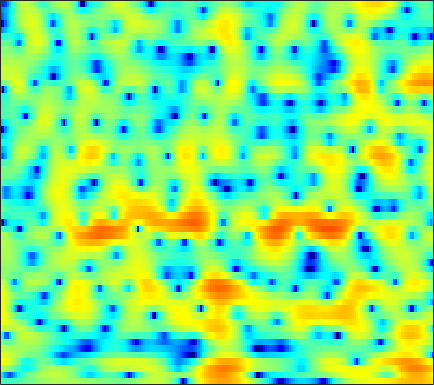

The table this chart was drawn from, first rows:
-2.3736, -2.6015, -2.8505, -3.0065, -3.0617, -3.0431, -2.9015, -2.7414, -2.4605, -2.1039, -1.7261, -1.4371, -1.0522, -0.68504, -0.41724, -0.084858, 0.22717, 0.4448, 0.71748, 0.95842, 1.1645, 1.3025, 1.4614, 1.5978
-5.675, -7.441, -10.24, -13.08, -13.89, -12.21, -9.624, -7.914, -6.046, -4.564, -3.354, -2.586, -1.703, -0.9383, -0.4338, 0.173, 0.7115, 1.073, 1.502, 1.874, 2.187, 2.385, 2.589, 2.729
2.682, 2.115, 1.34, 0.561, -0.02701, -0.8203, -1.647, -2.309, -3.271, -4.275, -5.227, -5.748, -5.921, -5.362, -4.579, -3.335, -2.106, -1.263, -0.3215, 0.4418, 1.026, 1.355, 1.661, 1.831
5.726, 5.343, 4.746, 4.049, 3.447, 2.541, 1.492, 0.604, -0.7177, -2.159, -3.582, -4.452, -5.001, -4.695, -4.068, -3.07, -2.13, -1.572, -1.044, -0.774, -0.7678, -0.9314, -1.379, -2.096
4.276, 4.08, 3.77, 3.413, 3.119, 2.694, 2.25, 1.908, 1.458, 1.025, 0.6312, 0.3689, 0.0651, -0.1826, -0.3509, -0.5565, -0.7868, -0.9975, -1.363, -1.851, -2.507, -3.123, -4.138, -5.424
2.727, 2.533, 2.287, 2.069, 1.935, 1.79, 1.677, 1.606, 1.525, 1.44, 1.343, 1.257, 1.111, 0.9389, 0.7796, 0.5235, 0.2086, -0.06724, -0.4995, -1.013, -1.608, -2.103, -2.815, -3.6
0.2214, -0.4933, -1.187, -1.4, -1.224, -0.6796, 0.01343, 0.5222, 1.116, 1.572, 1.89, 2.045, 2.139, 2.119, 2.038, 1.847, 1.577, 1.331, 0.9473, 0.5014, -0.003917, -0.4125, -0.9921, -1.612
-2.211, -5.533, -12.94, -13.07, -7.486, -3.204, -0.6508, 0.64, 1.828, 2.573, 2.994, 3.137, 3.133, 2.975, 2.773, 2.418, 2.01, 1.679, 1.233, 0.7909, 0.3151, -0.0712, -0.6377, -1.271
3.915, 3.308, 2.669, 2.345, 2.315, 2.456, 2.662, 2.78, 2.835, 2.723, 2.417, 2.054, 1.368, 0.4547, -0.3667, -1.58, -2.809, -3.587, -4.204, -4.253, -3.957, -3.726, -3.608, -3.834
5.752, 5.385, 4.848, 4.273, 3.831, 3.233, 2.631, 2.167, 1.537, 0.8479, 0.05725, -0.6452, -1.793, -3.299, -4.756, -7.433, -11.58, -16.85, -21.93, -13.53, -9.185, -7.162, -5.437, -4.428
5.92, 5.355, 4.416, 3.288, 2.33, 0.9509, -0.4558, -1.444, -2.538, -3.248, -3.644, -3.797, -3.977, -4.298, -4.613, -5.113, -5.541, -5.774, -5.772, -5.281, -4.511, -3.81, -2.881, -2.001
6.036, 5.192, 3.777, 1.981, 0.3055, -2.526, -6.465, -10.86, -21.62, -16.04, -10.2, -7.921, -6.115, -5.106, -4.665, -4.366, -4.209, -4.125, -3.986, -3.687, -3.207, -2.727, -1.945, -1.049
6.205, 5.359, 4.053, 2.546, 1.29, -0.5427, -2.386, -3.618, -4.79, -5.215, -5.016, -4.699, -4.365, -4.23, -4.342, -4.797, -5.582, -6.339, -7.487, -8.455, -8.446, -7.562, -5.713, -3.713
5.978, 5.183, 4.034, 2.817, 1.906, 0.7784, -0.1785, -0.748, -1.295, -1.595, -1.75, -1.84, -2.047, -2.398, -2.84, -3.728, -5.171, -6.688, -9.549, -13.53, -15.2, -12.41, -8.423, -5.484
5.483, 4.546, 3.04, 1.266, -0.19, -2.052, -3.275, -3.417, -2.73, -1.675, -0.7573, -0.2261, 0.2648, 0.4748, 0.4556, 0.2457, -0.2197, -0.7049, -1.363, -1.969, -2.368, -2.511, -2.557, -2.571
3.925, 3.148, 1.637, -0.5918, -2.92, -7.373, -12.5, -10.47, -5.608, -2.496, -0.4735, 0.59, 1.59, 2.208, 2.489, 2.65, 2.67, 2.582, 2.335, 1.955, 1.435, 0.9194, -0.01881, -1.428
0.9043, 0.8945, 0.5812, -0.00433, -0.5312, -1.186, -1.602, -1.66, -1.419, -0.9673, -0.4776, -0.1267, 0.26, 0.5674, 0.7621, 0.9402, 1.079, 1.155, 1.184, 1.134, 0.9659, 0.7463, 0.3229, -0.2497
0.1938, 0.4828, 0.6472, 0.603, 0.4688, 0.2179, -0.0937, -0.3453, -0.707, -1.092, -1.486, -1.787, -2.16, -2.406, -2.454, -2.311, -1.97, -1.603, -1.056, -0.5075, -0.03337, 0.2549, 0.5542, 0.7716
1.199, 1.365, 1.437, 1.355, 1.193, 0.8321, 0.3271, -0.1674, -0.9972, -2.053, -3.395, -4.638, -6.621, -8.843, -10.14, -9.895, -7.812, -6.065, -4.021, -2.389, -1.109, -0.3283, 0.5139, 1.178
1.909, 1.946, 1.876, 1.678, 1.442, 0.997, 0.393, -0.1756, -1.104, -2.29, -3.809, -5.236, -7.649, -10.79, -12.95, -12.54, -9.411, -7.141, -4.731, -2.911, -1.528, -0.6965, 0.1914, 0.8937
2.156, 2.082, 1.893, 1.596, 1.315, 0.8731, 0.3481, -0.08314, -0.7165, -1.415, -2.14, -2.69, -3.364, -3.836, -4.025, -3.901, -3.429, -2.927, -2.187, -1.478, -0.8722, -0.506, -0.1351, 0.1255
2.615, 2.372, 1.98, 1.511, 1.12, 0.5799, 0.0562, -0.2986, -0.6984, -0.9578, -1.085, -1.105, -1.03, -0.8494, -0.6965, -0.4597, -0.1656, 0.03487, 0.2711, 0.4077, 0.4101, 0.2781, -0.09349, -0.7292
2.588, 2.076, 1.354, 0.6039, -0.03217, -0.9954, -2.051, -2.796, -3.437, -3.313, -2.545, -1.749, -0.683, 0.2023, 0.7961, 1.373, 1.784, 1.996, 2.159, 2.168, 1.999, 1.722, 1.058, -0.08854
-1.822, -2.74, -3.294, -3.535, -3.879, -4.997, -7.306, -10.48, -20.68, -16.75, -8.546, -5.373, -2.702, -1.041, -0.2412, 0.4628, 0.769, 0.864, 0.88, 0.9345, 1.071, 1.239, 1.45, 1.573
-14.09, -23.3, -11.24, -7.254, -5.88, -5.203, -5.323, -5.67, -5.976, -5.534, -4.49, -3.526, -2.496, -1.771, -1.613, -1.823, -2.604, -3.578, -5.28, -6.457, -5.49, -3.711, -1.282, 0.7179
-2.328, -3.143, -3.562, -3.484, -3.349, -3.17, -3.057, -2.999, -2.889, -2.804, -2.636, -2.513, -2.416, -2.495, -2.709, -3.41, -4.582, -5.931, -8.522, -11.18, -9.417, -6.3, -2.754, -0.1022
-0.2953, -1.039, -1.845, -2.434, -2.744, -3.043, -3.257, -3.382, -3.544, -3.688, -3.799, -3.898, -3.943, -4.006, -3.98, -3.941, -3.92, -3.88, -3.662, -3.189, -2.332, -1.483, -0.1875, 1.118
-1.437, -2.462, -3.532, -4.218, -4.497, -4.72, -4.909, -5.105, -5.497, -5.965, -6.548, -6.92, -7.214, -6.993, -6.551, -5.564, -4.439, -3.568, -2.432, -1.289, -0.1816, 0.6184, 1.639, 2.56
-5.766, -8.563, -11.15, -10.5, -9.15, -7.725, -6.997, -6.895, -7.341, -8.499, -10.57, -12.86, -17.2, -17.51, -13.67, -9.437, -6.319, -4.447, -2.428, -0.7649, 0.6551, 1.588, 2.678, 3.572
-6.05, -8.953, -11.7, -10.71, -9.073, -7.484, -6.65, -6.492, -6.778, -7.711, -9.133, -10.46, -11.99, -11.9, -10.68, -8.328, -6.08, -4.535, -2.662, -1.007, 0.4527, 1.433, 2.567, 3.518
-1.434, -2.27, -3.087, -3.554, -3.707, -3.796, -3.914, -4.089, -4.492, -5.046, -5.737, -6.223, -6.812, -7.107, -7.134, -6.833, -6.085, -5.282, -3.97, -2.474, -0.9613, 0.1216, 1.424, 2.534
0.09486, -0.2027, -0.5532, -0.8261, -1.023, -1.257, -1.545, -1.817, -2.311, -2.946, -3.775, -4.557, -5.782, -7.333, -8.59, -10.39, -11.3, -10.63, -8.293, -5.648, -3.267, -1.73, 0.01836, 1.457
-0.5703, -0.5096, -0.4266, -0.2939, -0.2059, -0.1353, -0.1536, -0.2634, -0.5839, -1.157, -1.991, -2.884, -4.403, -6.595, -8.656, -12.71, -17.14, -15.69, -10.81, -7.087, -4.322, -2.654, -0.7765, 0.7772
-3.321, -3.13, -2.567, -1.725, -1.029, -0.1956, 0.45, 0.7607, 0.9382, 0.8058, 0.369, -0.1446, -1.095, -2.309, -3.335, -4.62, -5.56, -5.883, -5.796, -5.134, -3.947, -2.839, -1.218, 0.2814
-11.11, -12.82, -9.542, -5.385, -3.052, -0.7297, 0.875, 1.726, 2.461, 2.824, 2.816, 2.614, 2.041, 1.217, 0.3619, -0.99, -2.768, -4.417, -7.139, -9.738, -8.818, -6.183, -2.899, -0.4248
-8.636, -9.2, -7.748, -5.138, -3.248, -1.139, 0.4832, 1.426, 2.335, 2.904, 3.163, 3.144, 2.881, 2.322, 1.699, 0.5212, -1.095, -2.694, -5.252, -7.574, -7.084, -5.084, -2.421, -0.407
-5.473, -5.466, -4.964, -4.066, -3.212, -2.031, -0.9107, -0.1736, 0.6767, 1.294, 1.716, 1.887, 1.953, 1.798, 1.578, 1.133, 0.5931, 0.1401, -0.3947, -0.71, -0.7075, -0.4996, -0.07881, 0.3702
-8.065, -7.927, -7.031, -5.689, -4.64, -3.318, -2.154, -1.405, -0.5726, 0.1016, 0.6124, 0.9295, 1.232, 1.449, 1.55, 1.632, 1.642, 1.638, 1.589, 1.533, 1.467, 1.401, 1.282, 1.103
-25.69, -18.36, -11.29, -7.551, -5.66, -3.85, -2.568, -1.851, -1.184, -0.6837, -0.2832, 0.01466, 0.4542, 0.98, 1.388, 1.923, 2.384, 2.669, 2.94, 3.059, 3.017, 2.866, 2.493, 1.889
-7.381, -7.128, -5.901, -4.446, -3.51, -2.565, -2.036, -1.912, -2.069, -2.523, -2.997, -3.13, -2.629, -1.425, -0.3137, 1.117, 2.344, 3.058, 3.764, 4.168, 4.271, 4.153, 3.707, 2.89
-2.949, -2.738, -2.399, -2.006, -1.788, -1.689, -1.967, -2.514, -3.793, -6.141, -10.54, -17.76, -16.21, -7.536, -4.055, -1.018, 1.057, 2.17, 3.223, 3.87, 4.159, 4.164, 3.894, 3.314
-3.307, -2.802, -2.259, -1.882, -1.694, -1.647, -1.842, -2.179, -2.932, -3.966, -5.06, -5.568, -5.235, -3.845, -2.578, -0.913, 0.4597, 1.297, 2.143, 2.713, 3.031, 3.107, 3.015, 2.721
-3.96, -3.413, -2.721, -2.114, -1.71, -1.278, -0.9869, -0.8732, -0.8855, -0.9939, -1.113, -1.137, -1.005, -0.7267, -0.4034, 0.115, 0.6613, 1.051, 1.525, 1.89, 2.12, 2.193, 2.147, 1.94
-4.732, -4.693, -3.989, -2.707, -1.707, -0.5078, 0.3752, 0.8216, 1.183, 1.281, 1.178, 1.009, 0.6944, 0.396, 0.2398, 0.1429, 0.2607, 0.4701, 0.8342, 1.2, 1.474, 1.593, 1.601, 1.427
-10.78, -21.45, -9.616, -3.622, -1.027, 1.239, 2.631, 3.252, 3.636, 3.558, 3.047, 2.375, 1.097, -0.5189, -1.846, -3.154, -3.179, -2.429, -1.192, -0.16, 0.5019, 0.7621, 0.8569, 0.7381
-0.2305, -0.6801, -0.1735, 1.155, 2.223, 3.391, 4.186, 4.52, 4.561, 4.155, 3.249, 2.179, 0.09711, -3.112, -6.888, -15.88, -13.09, -8.074, -4.619, -2.987, -2.42, -2.499, -3.05, -3.79
2.93, 2.844, 2.898, 3.115, 3.329, 3.591, 3.738, 3.733, 3.53, 3.064, 2.304, 1.544, 0.2653, -1.238, -2.368, -3.584, -4.185, -4.263, -4.266, -4.537, -5.392, -6.576, -9.26, -14.29
2.853, 2.87, 2.919, 2.967, 2.995, 3.009, 2.959, 2.857, 2.645, 2.318, 1.867, 1.454, 0.8254, 0.1259, -0.4051, -1.087, -1.74, -2.211, -2.909, -3.752, -4.829, -5.821, -7.343, -8.871
1.914, 2.012, 2.109, 2.154, 2.159, 2.128, 2.068, 1.996, 1.878, 1.731, 1.551, 1.393, 1.147, 0.8481, 0.5943, 0.1924, -0.2719, -0.6727, -1.284, -1.979, -2.738, -3.337, -4.088, -4.723
0.8256, 0.9979, 1.12, 1.143, 1.104, 0.9947, 0.8629, 0.7998, 0.7734, 0.8399, 0.993, 1.134, 1.311, 1.448, 1.487, 1.415, 1.219, 0.9602, 0.512, -0.08257, -0.791, -1.379, -2.201, -2.985
-0.08643, 0.1705, 0.2854, 0.1568, -0.1011, -0.6122, -1.238, -1.645, -1.849, -1.45, -0.5496, 0.2612, 1.299, 2.136, 2.59, 2.972, 3.069, 2.975, 2.614, 1.998, 1.12, 0.3, -1.036, -2.633
-1.479, -1.15, -0.9973, -1.256, -1.782, -3.067, -5.37, -8.209, -13.38, -10.17, -4.607, -1.783, 0.8345, 2.586, 3.486, 4.25, 4.573, 4.579, 4.256, 3.608, 2.622, 1.639, -0.04994, -2.347
-5.071, -4.649, -4.152, -3.858, -3.842, -4.237, -5.094, -5.967, -6.59, -5.352, -2.857, -0.9878, 1.065, 2.595, 3.398, 4.06, 4.32, 4.253, 3.877, 3.178, 2.206, 1.312, -0.03579, -1.466
-11.51, -10.5, -8.632, -6.754, -5.545, -4.236, -3.176, -2.475, -1.555, -0.5246, 0.5912, 1.427, 2.45, 3.228, 3.634, 3.909, 3.859, 3.592, 2.964, 1.996, 0.7302, -0.3636, -1.881, -3.201
-29.69, -19.03, -12.55, -8.626, -6.434, -4.099, -2.257, -1.083, 0.2673, 1.404, 2.363, 2.961, 3.585, 3.985, 4.13, 4.087, 3.743, 3.297, 2.367, 1.044, -0.7954, -2.627, -5.992, -11.1
-13.44, -12.22, -10.1, -7.709, -5.996, -3.897, -2.024, -0.8167, 0.5856, 1.729, 2.617, 3.116, 3.547, 3.751, 3.734, 3.493, 3.018, 2.513, 1.622, 0.483, -0.9607, -2.269, -4.321, -6.346
-11.69, -10.9, -9.465, -7.647, -6.146, -4.119, -2.259, -0.9862, 0.4291, 1.537, 2.33, 2.72, 2.98, 2.941, 2.733, 2.256, 1.616, 1.044, 0.3008, -0.3942, -0.9647, -1.291, -1.565, -1.631
-14.1, -15.18, -14.08, -10.43, -7.649, -4.549, -2.11, -0.6434, 0.8857, 1.965, 2.628, 2.865, 2.851, 2.432, 1.873, 0.8131, -0.5802, -1.731, -3.109, -3.765, -3.413, -2.72, -1.605, -0.535
